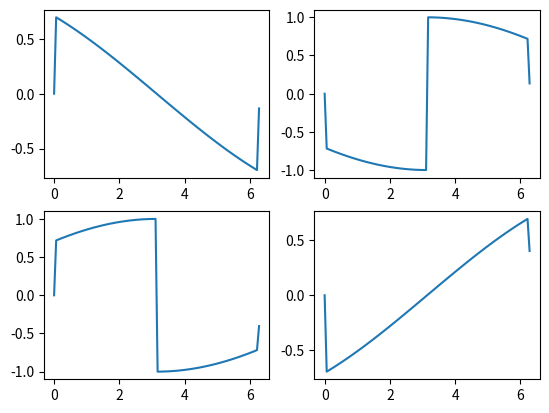
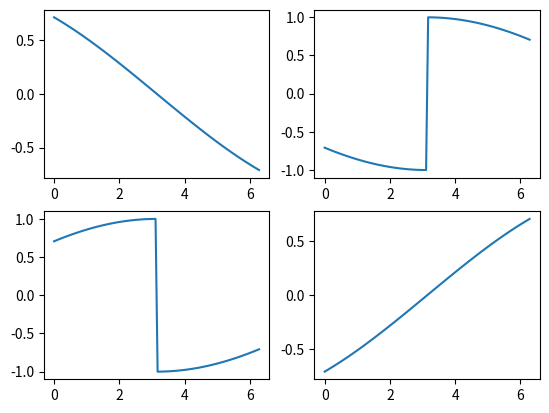
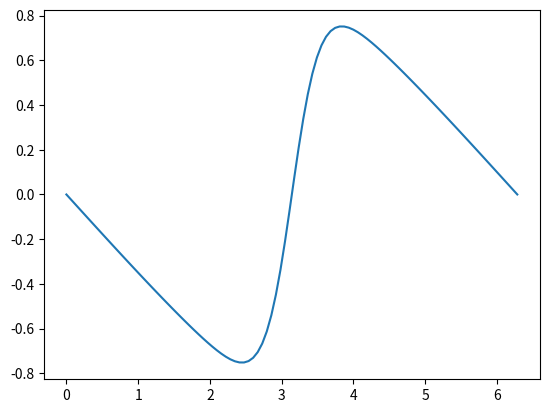
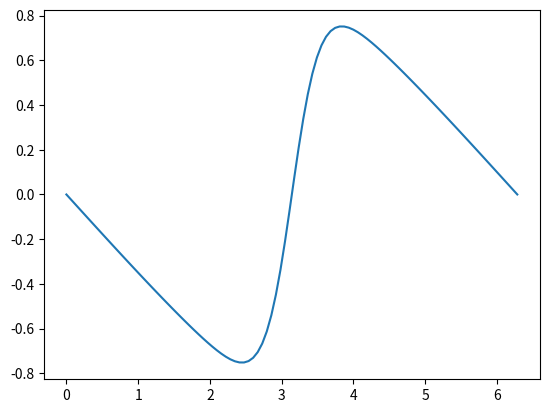
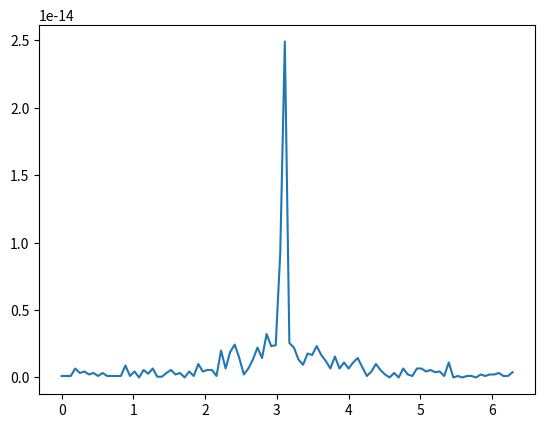

Write the Python code that produced these figures, in order.
import numpy as np
import matplotlib.pyplot as plt
import numpy.linalg as LA

Delta = 1.0
t = 1.0
T = 0.1

n_thetas = 100
thetas = np.linspace(0,2*np.pi,n_thetas)

def fd_dist(E,T):
    if T < 1e-5:
        if E > 0:
            return 0.0
        else:
            return 1.0
    else:
        return 1.0/(np.exp(E/T)+1.0)
        

Is = np.zeros([4,n_thetas])
I_tot = np.zeros([n_thetas])
Is_alt = np.zeros([4,n_thetas])
I_tot_alt = np.zeros([n_thetas])
for num in range(n_thetas):
    theta = thetas[num]
    HBdG = np.matrix([[0.0,Delta,t,0.0],[Delta,0.0,0.0,-t],[t,0.0,0.0,Delta*np.exp(1.0j*theta)],[0.0,-t,Delta*np.exp(-1.0j*theta),0.0]],dtype=complex)
    eigs,vecs = LA.eigh(HBdG)
    Is_alt[0,num] = -Delta*t*np.cos(theta/2)/eigs[0]
    Is_alt[1,num] = Delta*t*np.cos(theta/2)/eigs[1]
    Is_alt[2,num] = Delta*t*np.cos(theta/2)/eigs[2]
    Is_alt[3,num] = -Delta*t*np.cos(theta/2)/eigs[3]
    for n in range(4):
        Is[n,num] = 4*np.imag(t*np.conj(vecs[0,n])*vecs[2,n])
        I_tot[num] += Is[n,num]*fd_dist(eigs[n],T)
        I_tot_alt[num] += Is_alt[n,num]*fd_dist(eigs[n],T)


fig = plt.figure()
ax = fig.add_subplot(221)
ax.plot(thetas, Is[0,:])
ax = fig.add_subplot(222)
ax.plot(thetas, Is[1,:])
ax = fig.add_subplot(223)
ax.plot(thetas, Is[2,:])
ax = fig.add_subplot(224)
ax.plot(thetas, Is[3,:])

fig = plt.figure()
ax = fig.add_subplot(221)
ax.plot(thetas, Is_alt[0,:])
ax = fig.add_subplot(222)
ax.plot(thetas, Is_alt[1,:])
ax = fig.add_subplot(223)
ax.plot(thetas, Is_alt[2,:])
ax = fig.add_subplot(224)
ax.plot(thetas, Is_alt[3,:])


fig = plt.figure()
ax = fig.add_subplot(111)
#ax.plot(thetas, Is[0,:]+Is[1,:])
ax.plot(thetas, I_tot)

fig = plt.figure()
ax = fig.add_subplot(111)
#ax.plot(thetas, Is[0,:]+Is[1,:])
ax.plot(thetas, I_tot_alt)

fig = plt.figure()
ax = fig.add_subplot(111)
#ax.plot(thetas, Is[0,:]+Is[1,:])
ax.plot(thetas, np.abs(I_tot - I_tot_alt))

plt.show()

